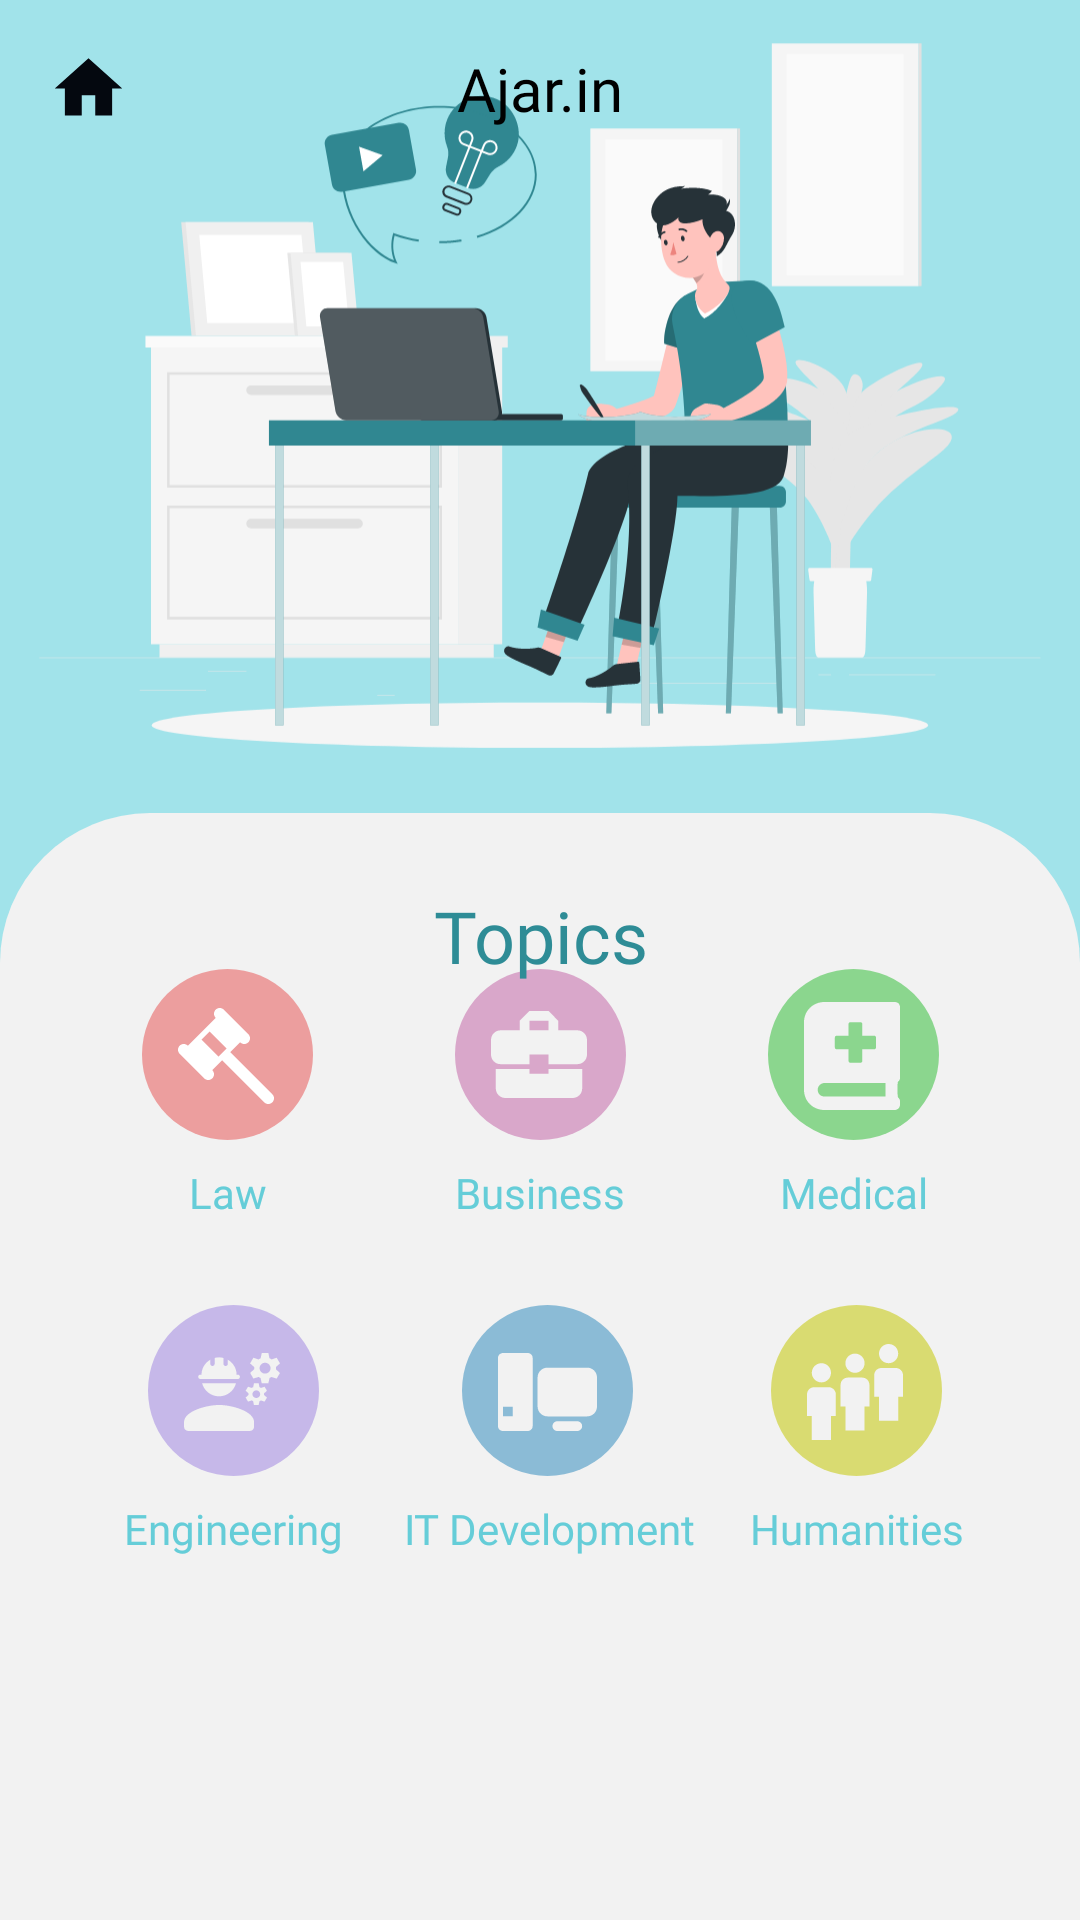

Reconstruct the res/layout file that produces this screen, plus the resources it refers to.
<!-- AndroidManifest.xml: application theme Theme.Ajarin -->
<!-- res/layout/fragment_home.xml -->
<?xml version="1.0" encoding="utf-8"?>
<androidx.constraintlayout.widget.ConstraintLayout xmlns:android="http://schemas.android.com/apk/res/android"
    xmlns:app="http://schemas.android.com/apk/res-auto"
    xmlns:tools="http://schemas.android.com/tools"
    android:layout_width="match_parent"
    android:layout_height="match_parent"
    android:background="@color/biru"
    tools:context=".Home">

    <ImageView
        android:id="@+id/imageView6"
        android:layout_width="match_parent"
        android:layout_height="415dp"
        android:src="@drawable/background"
        app:layout_constraintBottom_toBottomOf="parent"
        app:layout_constraintEnd_toEndOf="parent"
        app:layout_constraintHorizontal_bias="0.666"
        app:layout_constraintStart_toStartOf="parent"
        app:layout_constraintTop_toBottomOf="@+id/imageView2"
        app:layout_constraintVertical_bias="1.0" />

    <ImageView
        android:id="@+id/imageView2"
        android:layout_width="344dp"
        android:layout_height="268dp"
        android:layout_marginStart="33dp"
        android:layout_marginTop="6dp"
        android:layout_marginEnd="34dp"
        android:src="@drawable/vector_home"
        app:layout_constraintBottom_toTopOf="@+id/imageView6"
        app:layout_constraintEnd_toEndOf="parent"
        app:layout_constraintStart_toStartOf="parent"
        app:layout_constraintTop_toBottomOf="@+id/textView"
        tools:ignore="MissingConstraints" />

    <TextView
        android:id="@+id/textView"
        android:layout_width="63dp"
        android:layout_height="27dp"
        android:layout_marginTop="16dp"
        android:fontFamily="@font/lato_bold"
        android:gravity="center"
        android:text="@string/app_name"
        android:textColor="@color/black"
        android:textSize="20sp"
        app:layout_constraintEnd_toEndOf="parent"
        app:layout_constraintStart_toStartOf="parent"
        app:layout_constraintTop_toTopOf="parent"
        tools:ignore="MissingConstraints" />

    <ImageView
        android:id="@+id/imageView5"
        android:layout_width="27dp"
        android:layout_height="27dp"
        android:layout_marginStart="16dp"
        android:layout_marginTop="16dp"
        android:src="@drawable/ic_home_black"
        app:layout_constraintStart_toStartOf="parent"
        app:layout_constraintTop_toTopOf="parent"
        tools:ignore="MissingConstraints" />

    <ImageButton
        android:id="@+id/law_button"
        android:layout_width="wrap_content"
        android:layout_height="wrap_content"
        android:layout_marginBottom="260dp"
        android:background="@drawable/ic_law"
        app:layout_constraintBottom_toBottomOf="parent"
        app:layout_constraintEnd_toStartOf="@+id/business_button"
        app:layout_constraintStart_toStartOf="parent"
        tools:ignore="MissingConstraints" />

    <ImageButton
        android:id="@+id/business_button"
        android:layout_width="wrap_content"
        android:layout_height="wrap_content"
        android:layout_marginBottom="260dp"
        android:background="@drawable/ic_business"
        app:layout_constraintBottom_toBottomOf="parent"
        app:layout_constraintEnd_toEndOf="parent"
        app:layout_constraintStart_toStartOf="parent"
        tools:ignore="MissingConstraints" />

    <ImageButton
        android:id="@+id/it_button"
        android:layout_width="wrap_content"
        android:layout_height="wrap_content"
        android:layout_marginBottom="148dp"
        android:background="@drawable/ic_it"
        app:layout_constraintBottom_toBottomOf="parent"
        app:layout_constraintEnd_toEndOf="parent"
        app:layout_constraintHorizontal_bias="0.508"
        app:layout_constraintStart_toStartOf="parent"
        tools:ignore="MissingConstraints" />

    <TextView
        android:id="@+id/it_dev"
        android:layout_width="wrap_content"
        android:layout_height="wrap_content"
        android:layout_marginTop="8dp"
        android:fontFamily="@font/lato_bold"
        android:gravity="center"
        android:text="@string/itdev"
        android:textColor="@color/biru2"
        android:textSize="14sp"
        app:layout_constraintEnd_toEndOf="parent"
        app:layout_constraintHorizontal_bias="0.512"
        app:layout_constraintStart_toStartOf="parent"
        app:layout_constraintTop_toBottomOf="@+id/it_button" />

    <ImageButton
        android:id="@+id/medical_button"
        android:layout_width="wrap_content"
        android:layout_height="wrap_content"
        android:layout_marginBottom="260dp"
        android:background="@drawable/ic_medical"
        app:layout_constraintBottom_toBottomOf="parent"
        app:layout_constraintEnd_toEndOf="parent"
        app:layout_constraintStart_toEndOf="@+id/business_button"
        tools:ignore="MissingConstraints" />

    <ImageButton
        android:id="@+id/humanities_button"
        android:layout_width="wrap_content"
        android:layout_height="wrap_content"
        android:layout_marginBottom="148dp"
        android:background="@drawable/ic_humanities"
        app:layout_constraintBottom_toBottomOf="parent"
        app:layout_constraintEnd_toEndOf="parent"
        app:layout_constraintStart_toEndOf="@+id/it_button"
        tools:ignore="MissingConstraints" />

    <ImageButton
        android:id="@+id/engineer_button"
        android:layout_width="wrap_content"
        android:layout_height="wrap_content"
        android:layout_marginBottom="148dp"
        android:background="@drawable/ic_engineer"
        app:layout_constraintBottom_toBottomOf="parent"
        app:layout_constraintEnd_toStartOf="@+id/it_button"
        app:layout_constraintHorizontal_bias="0.508"
        app:layout_constraintStart_toStartOf="parent"
        tools:ignore="MissingConstraints" />

    <TextView
        android:id="@+id/Topics"
        android:layout_width="108dp"
        android:layout_height="34dp"
        android:layout_centerHorizontal="true"
        android:layout_marginTop="24dp"
        android:fontFamily="@font/lato_bold"
        android:gravity="center"
        android:text="@string/home"
        android:textColor="@color/ijoFont"
        android:textSize="24sp"
        app:layout_constraintEnd_toEndOf="parent"
        app:layout_constraintStart_toStartOf="parent"
        app:layout_constraintTop_toTopOf="@+id/imageView6"
        tools:ignore="MissingConstraints" />

    <TextView
        android:id="@+id/law"
        android:layout_width="wrap_content"
        android:layout_height="wrap_content"
        android:layout_marginTop="8dp"
        android:fontFamily="@font/lato_bold"
        android:gravity="center"
        android:text="@string/law"
        android:textColor="@color/biru2"
        android:textSize="14sp"
        app:layout_constraintEnd_toEndOf="@+id/law_button"
        app:layout_constraintStart_toStartOf="@+id/law_button"
        app:layout_constraintTop_toBottomOf="@+id/law_button" />

    <TextView
        android:id="@+id/business"
        android:layout_width="wrap_content"
        android:layout_height="wrap_content"
        android:layout_marginTop="8dp"
        android:fontFamily="@font/lato_bold"
        android:gravity="center"
        android:text="@string/business"
        android:textColor="@color/biru2"
        android:textSize="14sp"
        app:layout_constraintEnd_toEndOf="parent"
        app:layout_constraintStart_toStartOf="parent"
        app:layout_constraintTop_toBottomOf="@+id/business_button" />

    <TextView
        android:id="@+id/medical"
        android:layout_width="wrap_content"
        android:layout_height="wrap_content"
        android:layout_marginTop="8dp"
        android:fontFamily="@font/lato_bold"
        android:gravity="center"
        android:text="@string/medical"
        android:textColor="@color/biru2"
        android:textSize="14sp"
        app:layout_constraintEnd_toEndOf="@+id/medical_button"
        app:layout_constraintStart_toStartOf="@+id/medical_button"
        app:layout_constraintTop_toBottomOf="@+id/medical_button" />

    <TextView
        android:id="@+id/Eningeering"
        android:layout_width="wrap_content"
        android:layout_height="wrap_content"
        android:layout_marginTop="8dp"
        android:fontFamily="@font/lato_bold"
        android:gravity="center"
        android:text="@string/eng"
        android:textColor="@color/biru2"
        android:textSize="14sp"
        app:layout_constraintEnd_toEndOf="@+id/engineer_button"
        app:layout_constraintStart_toStartOf="@+id/engineer_button"
        app:layout_constraintTop_toBottomOf="@+id/engineer_button" />

    <TextView
        android:id="@+id/humanities"
        android:layout_width="wrap_content"
        android:layout_height="wrap_content"
        android:layout_marginTop="8dp"
        android:fontFamily="@font/lato_bold"
        android:gravity="center"
        android:text="@string/humanities"
        android:textColor="@color/biru2"
        android:textSize="14sp"
        app:layout_constraintEnd_toEndOf="@+id/humanities_button"
        app:layout_constraintStart_toStartOf="@+id/humanities_button"
        app:layout_constraintTop_toBottomOf="@+id/humanities_button" />

</androidx.constraintlayout.widget.ConstraintLayout>
<!-- resources referenced by this layout -->
<resources>
  <color name="biru">#A1E3EA</color>
  <color name="biru2">#65CDD8</color>
  <color name="black">#FF000000</color>
  <color name="ijoFont">#2E8C96</color>
  <!-- drawable background (drawable) -->
  <?xml version="1.0" encoding="utf-8"?>
  <shape
      xmlns:android="http://schemas.android.com/apk/res/android"
      android:shape="rectangle">
  
      <solid android:color="@color/whiteBG"/>
      <corners android:topRightRadius="50dp"
              android:topLeftRadius="50dp"/>
  </shape>
  <!-- drawable ic_business (drawable) -->
  <?xml version="1.0" encoding="utf-8"?>
  <vector xmlns:android="http://schemas.android.com/apk/res/android"
      android:width="57dp"
      android:height="57dp"
      android:viewportWidth="57"
      android:viewportHeight="57">
      <path
          android:fillColor="#D9A7CA"
          android:pathData="M28.5 0a28.5 28.5 0 1 0 0 57a28.5 28.5 0 1 0 0-57z"/>
      <path
          android:fillColor="#F2F2F2"
          android:pathData="M24.8 34.94v-1.6H13.62l-0.02 6.44c0 1.79 1.42 3.22 3.2 3.22h22.4c1.78 0 3.2-1.43 3.2-3.22v-6.45H31.2v1.61h-6.4zm16-14.5h-6.42v-3.22L31.18 14h-6.4l-3.2 3.22v3.22H15.2c-1.76 0-3.2 1.45-3.2 3.23v4.83c0 1.79 1.42 3.22 3.2 3.22h9.6V28.5h6.4v3.22h9.6c1.76 0 3.2-1.45 3.2-3.22v-4.83c0-1.78-1.44-3.23-3.2-3.23zm-9.6 0h-6.4v-3.22h6.4v3.22z"/>
  </vector>
  <!-- drawable ic_home_black (drawable) -->
  <vector android:height="24dp" android:tint="#04080F"
      android:viewportHeight="24" android:viewportWidth="24"
      android:width="24dp" xmlns:android="http://schemas.android.com/apk/res/android">
      <path android:fillColor="@android:color/white" android:pathData="M10,20v-6h4v6h5v-8h3L12,3 2,12h3v8z"/>
  </vector>
  <string name="app_name">Ajar.in</string>
  <string name="business">Business</string>
  <string name="eng">Engineering</string>
  <string name="home">Topics</string>
  <string name="humanities">Humanities</string>
  <string name="itdev">IT Development</string>
  <string name="law">Law</string>
  <string name="medical">Medical</string>
  <style name="Theme.Ajarin" parent="Theme.MaterialComponents.DayNight.NoActionBar">
          
          <item name="colorPrimary">@color/biru</item>
          <item name="colorPrimaryVariant">@color/biru2</item>
          <item name="colorOnPrimary">@color/white</item>
          
          <item name="colorSecondary">@color/teal_200</item>
          <item name="colorSecondaryVariant">@color/teal_700</item>
          <item name="colorOnSecondary">@color/black</item>
          
          <item name="android:statusBarColor" tools:targetApi="l">?attr/colorPrimaryVariant</item>
          
          <item name="colorControlNormal">@color/biru</item>
          <item name="colorControlActivated">@color/biru2</item>
      </style>
  <color name="whiteBG">#F2F2F2</color>
  <color name="white">#FFFFFFFF</color>
  <color name="teal_200">#FF03DAC5</color>
  <color name="teal_700">#FF018786</color>
</resources>
